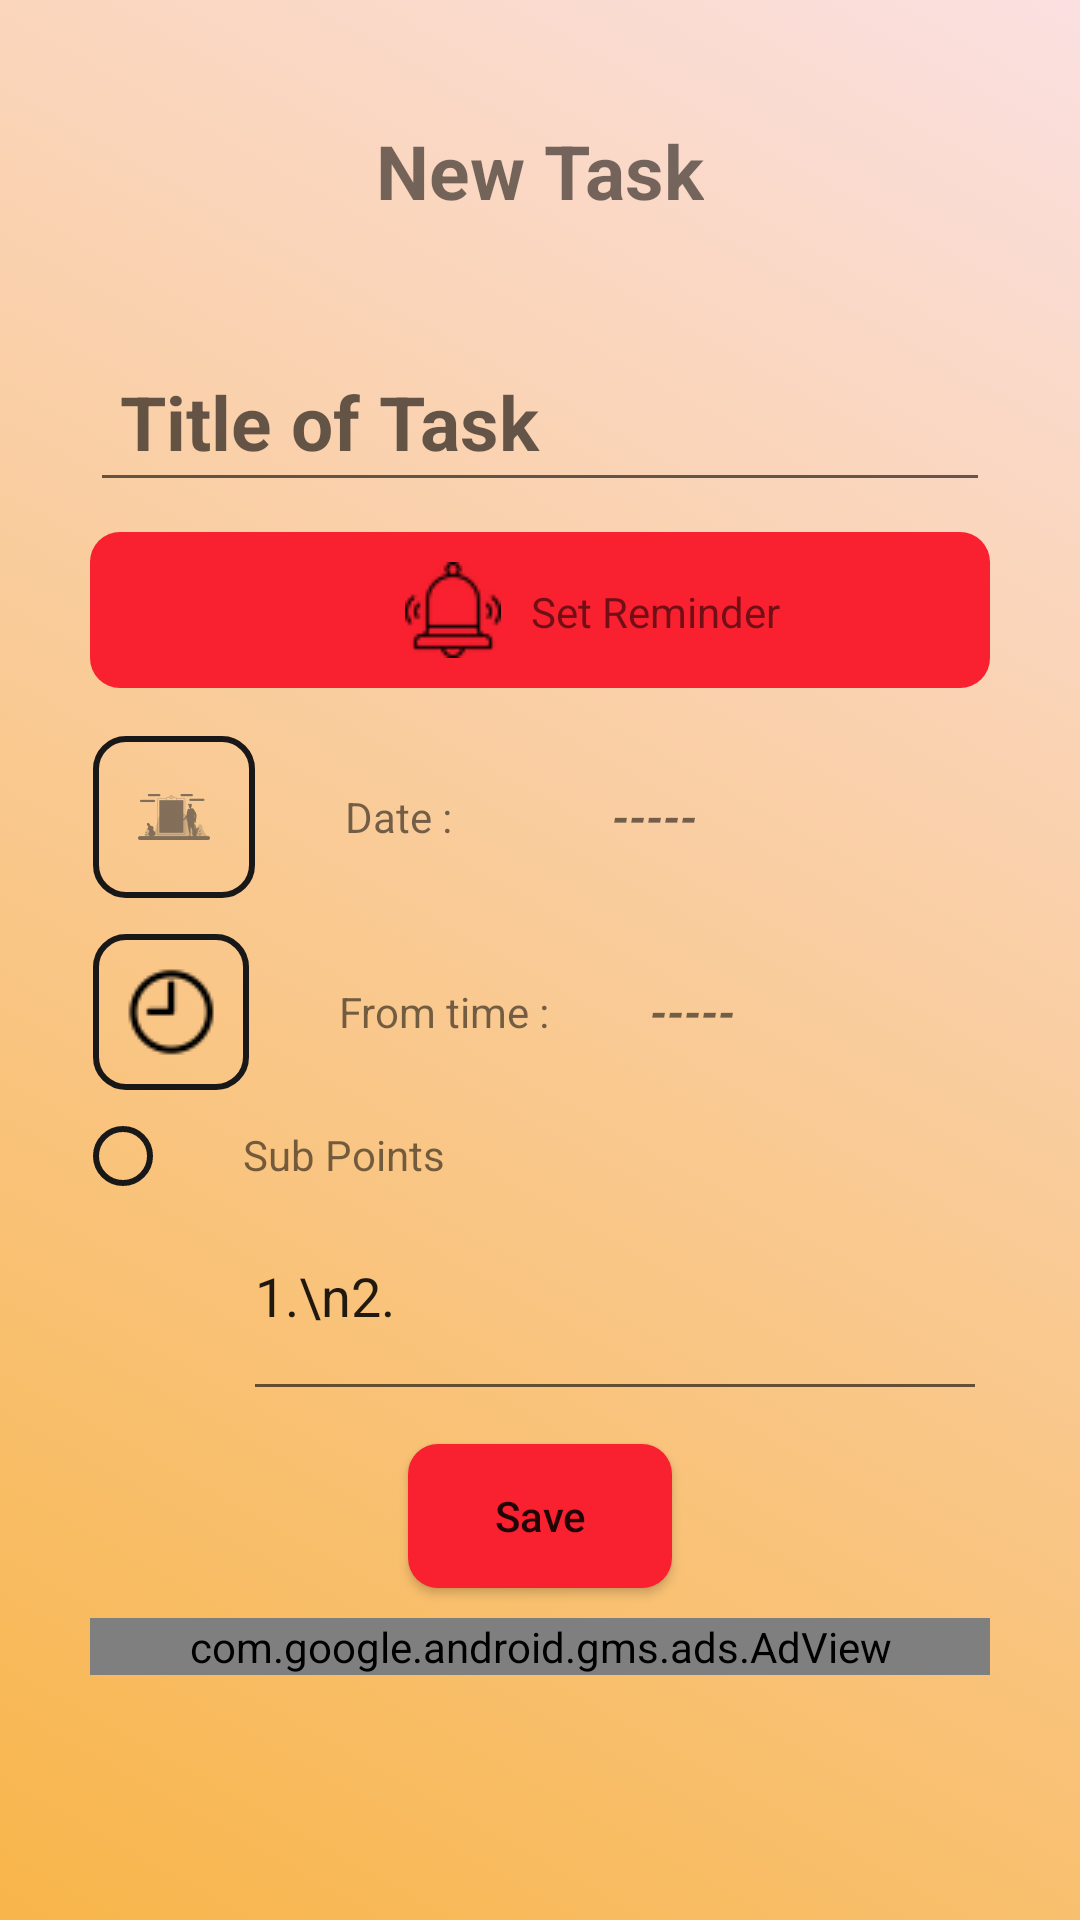

Here is an Android app screen rendered from its layout file. Give the layout XML and the strings, colors and styles it references.
<!-- AndroidManifest.xml: application theme AppTheme -->
<!-- res/layout/activity_add_task.xml -->
<?xml version="1.0" encoding="utf-8"?>
<RelativeLayout xmlns:android="http://schemas.android.com/apk/res/android"
    xmlns:app="http://schemas.android.com/apk/res-auto"
    xmlns:tools="http://schemas.android.com/tools"
    android:padding="10dp"
    android:background="@drawable/page_bg"
    android:layout_width="match_parent"
    android:layout_height="match_parent"
    tools:context=".Activites.Add_task">

    <TextView
        android:id="@+id/newTask"
        android:layout_marginTop="30dp"
        android:layout_width="wrap_content"
        android:layout_height="wrap_content"
        android:text="New Task"
        android:layout_centerHorizontal="true"
        android:maxLength="10"
        android:textSize="25sp"
        android:textStyle="bold"/>











    <ScrollView
        android:layout_below="@id/newTask"
        android:layout_width="match_parent"
        android:layout_height="match_parent">

        <RelativeLayout
            android:layout_width="match_parent"
            android:padding="10dp"
            android:layout_height="match_parent"
            android:layout_margin="10dp">

            <EditText
                android:padding="10dp"
                android:id="@+id/task_title"
                android:layout_width="match_parent"
                android:layout_height="wrap_content"
                android:hint="Title of Task"
                android:textSize="25sp"
                android:textStyle="bold"
                android:layout_marginTop="20dp"/>
            <LinearLayout
                android:id="@+id/reminder"
                android:layout_width="match_parent"
                android:layout_height="wrap_content"
                android:background="@drawable/button_bg"
                android:layout_below="@id/task_title"
                android:layout_marginTop="10dp"
                android:orientation="horizontal">

                <ImageView
                    android:layout_width="wrap_content"
                    android:layout_height="wrap_content"
                    android:padding="10dp"
                    android:layout_marginLeft="95dp"
                    android:src="@drawable/reminder"/>
                <RelativeLayout
                    android:layout_width="wrap_content"
                    android:layout_height="wrap_content">

                    <TextView
                        android:layout_width="wrap_content"
                        android:layout_height="wrap_content"
                        android:textColor="@color/mdtp_white"
                        android:text="Set Reminder"
                        android:layout_marginTop="17dp"
                        />
                </RelativeLayout>
            </LinearLayout>
            <RelativeLayout
                android:id="@+id/reminder_del"
                android:layout_width="match_parent"
                android:layout_below="@id/reminder"
                android:layout_marginTop="5dp"
                android:gravity="center"
                android:padding="0dp"
                android:layout_height="match_parent">
                <LinearLayout
                    android:id="@+id/reminder_"
                    android:layout_width="match_parent"
                    android:layout_height="wrap_content"
                    android:padding="1dp"
                    android:layout_marginTop="10dp"
                    android:orientation="horizontal">

                    <ImageView
                        android:layout_width="wrap_content"
                        android:layout_height="wrap_content"
                        android:background="@drawable/icon_bg"
                        android:padding="15dp"
                        android:src="@drawable/ic_cal"/>

                    <TextView
                        android:layout_width="wrap_content"
                        android:layout_height="wrap_content"
                        android:text="Date : "
                        android:layout_gravity="center_vertical"
                        android:layout_marginStart="30dp" />
                    <TextView
                        android:id="@+id/task_date"
                        android:layout_width="wrap_content"
                        android:layout_height="wrap_content"
                        android:layout_gravity="center_vertical"
                        android:text="-----"
                        android:textStyle="bold|italic"
                        android:layout_marginLeft="50dp"
                        android:textSize="15sp"/>


                </LinearLayout>
                <LinearLayout
                    android:layout_below="@id/reminder_"
                    android:id="@+id/reminder_from"
                    android:layout_width="match_parent"
                    android:layout_height="wrap_content"
                    android:padding="1dp"
                    android:layout_marginTop="10dp"
                    android:orientation="horizontal">

                    <ImageView
                        android:layout_width="wrap_content"
                        android:layout_height="wrap_content"
                        android:background="@drawable/icon_bg"
                        android:padding="10dp"
                        android:src="@drawable/time"/>

                    <TextView
                        android:layout_width="wrap_content"
                        android:layout_height="wrap_content"
                        android:text="From time : "
                        android:layout_gravity="center_vertical"
                        android:layout_marginStart="30dp"/>
                    <TextView
                        android:id="@+id/from_time"
                        android:layout_width="wrap_content"
                        android:layout_height="wrap_content"
                        android:layout_gravity="center_vertical"
                        android:text="-----"
                        android:textStyle="bold|italic"
                        android:layout_marginLeft="30dp"
                        android:textSize="15sp"/>


                </LinearLayout>





































            </RelativeLayout>

            <LinearLayout
                android:id="@+id/details"
                android:layout_width="match_parent"
                android:layout_height="wrap_content"
                android:layout_below="@id/reminder_del"
                android:padding="1dp"
                android:layout_marginTop="10dp"
                android:orientation="horizontal">

                <ImageView
                    android:layout_width="wrap_content"
                    android:layout_height="wrap_content"
                    android:background="@drawable/icon_bg"
                    android:padding="10dp"
                    android:src="@drawable/sub_point"/>
                <RelativeLayout
                    android:layout_width="wrap_content"
                    android:layout_height="wrap_content">

                    <TextView
                        android:layout_width="wrap_content"
                        android:layout_height="wrap_content"
                        android:text="Sub Points"
                        android:layout_marginLeft="30dp"
                        />

                    <EditText
                        android:id="@+id/task_sub_points"
                        android:inputType="none"
                        android:layout_width="match_parent"
                        android:layout_height="80dp"
                        android:text="1.\n2."
                        android:layout_marginLeft="30dp"
                        android:layout_marginTop="15dp" />
                </RelativeLayout>
            </LinearLayout>

            <Button
                android:id="@+id/btn_save"
                android:layout_below="@id/details"
                android:layout_width="wrap_content"
                android:layout_height="wrap_content"
                android:text="Save"
                android:textAllCaps="false"
                android:layout_centerHorizontal="true"
                android:layout_marginTop="10dp"
                android:background="@drawable/button_bg"
                android:textColor="@color/mdtp_white"/>
            <com.google.android.gms.ads.AdView
                android:id="@+id/ad_view"
                android:layout_marginTop="10dp"
                android:layout_below="@id/btn_save"
                android:layout_width="match_parent"
                android:layout_height="wrap_content"
                android:layout_centerHorizontal="true"
                android:layout_alignParentBottom="true"
                app:adSize="BANNER"
                app:adUnitId="@string/banner_ad_unit_id"
                />

        </RelativeLayout>




    </ScrollView>
    
</RelativeLayout>
<!-- resources referenced by this layout -->
<resources>
  <!-- drawable button_bg (drawable) -->
  <?xml version="1.0" encoding="utf-8"?>
  <shape xmlns:android="http://schemas.android.com/apk/res/android"
      android:shape="rectangle">
  
      <corners android:radius="10dp"/>
      <solid android:color="@color/colorPrimary"/>
  
  
  </shape>
  <!-- drawable ic_cal: png bitmap (drawable-hdpi, 717 bytes) -->
  <!-- drawable icon_bg (drawable) -->
  <?xml version="1.0" encoding="utf-8"?>
  <shape xmlns:android="http://schemas.android.com/apk/res/android"
      android:shape="rectangle">
  
      <corners android:radius="10dp"/>
      <stroke android:color="#191818"
          android:width="2dp"/>
  
  </shape>
  <!-- drawable page_bg (drawable) -->
  <?xml version="1.0" encoding="utf-8"?>
  <selector xmlns:android="http://schemas.android.com/apk/res/android">
      <item>
          <shape>
              <gradient android:startColor="@color/color1"
                  android:endColor="@color/colorAccent"
                  android:angle="45"/>
          </shape>
      </item>
  
  </selector>
  <!-- drawable reminder: png bitmap (drawable, 757 bytes) -->
  <!-- drawable time: png bitmap (drawable, 553 bytes) -->
  <string name="banner_ad_unit_id">ca-app-pub-5262857206012331/4638358328</string>
  <style name="AppTheme" parent="Theme.AppCompat.Light.NoActionBar">
          
          <item name="colorPrimary">@color/colorPrimary</item>
          <item name="colorPrimaryDark">@color/colorBlack</item>
          <item name="colorAccent">@color/colorPrimary</item>
      </style>
  <color name="colorPrimary">#F9202F</color>
  <color name="color1">#F8B54A</color>
  <color name="colorAccent">#FBE0E1</color>
  <color name="colorBlack">#000000</color>
</resources>
